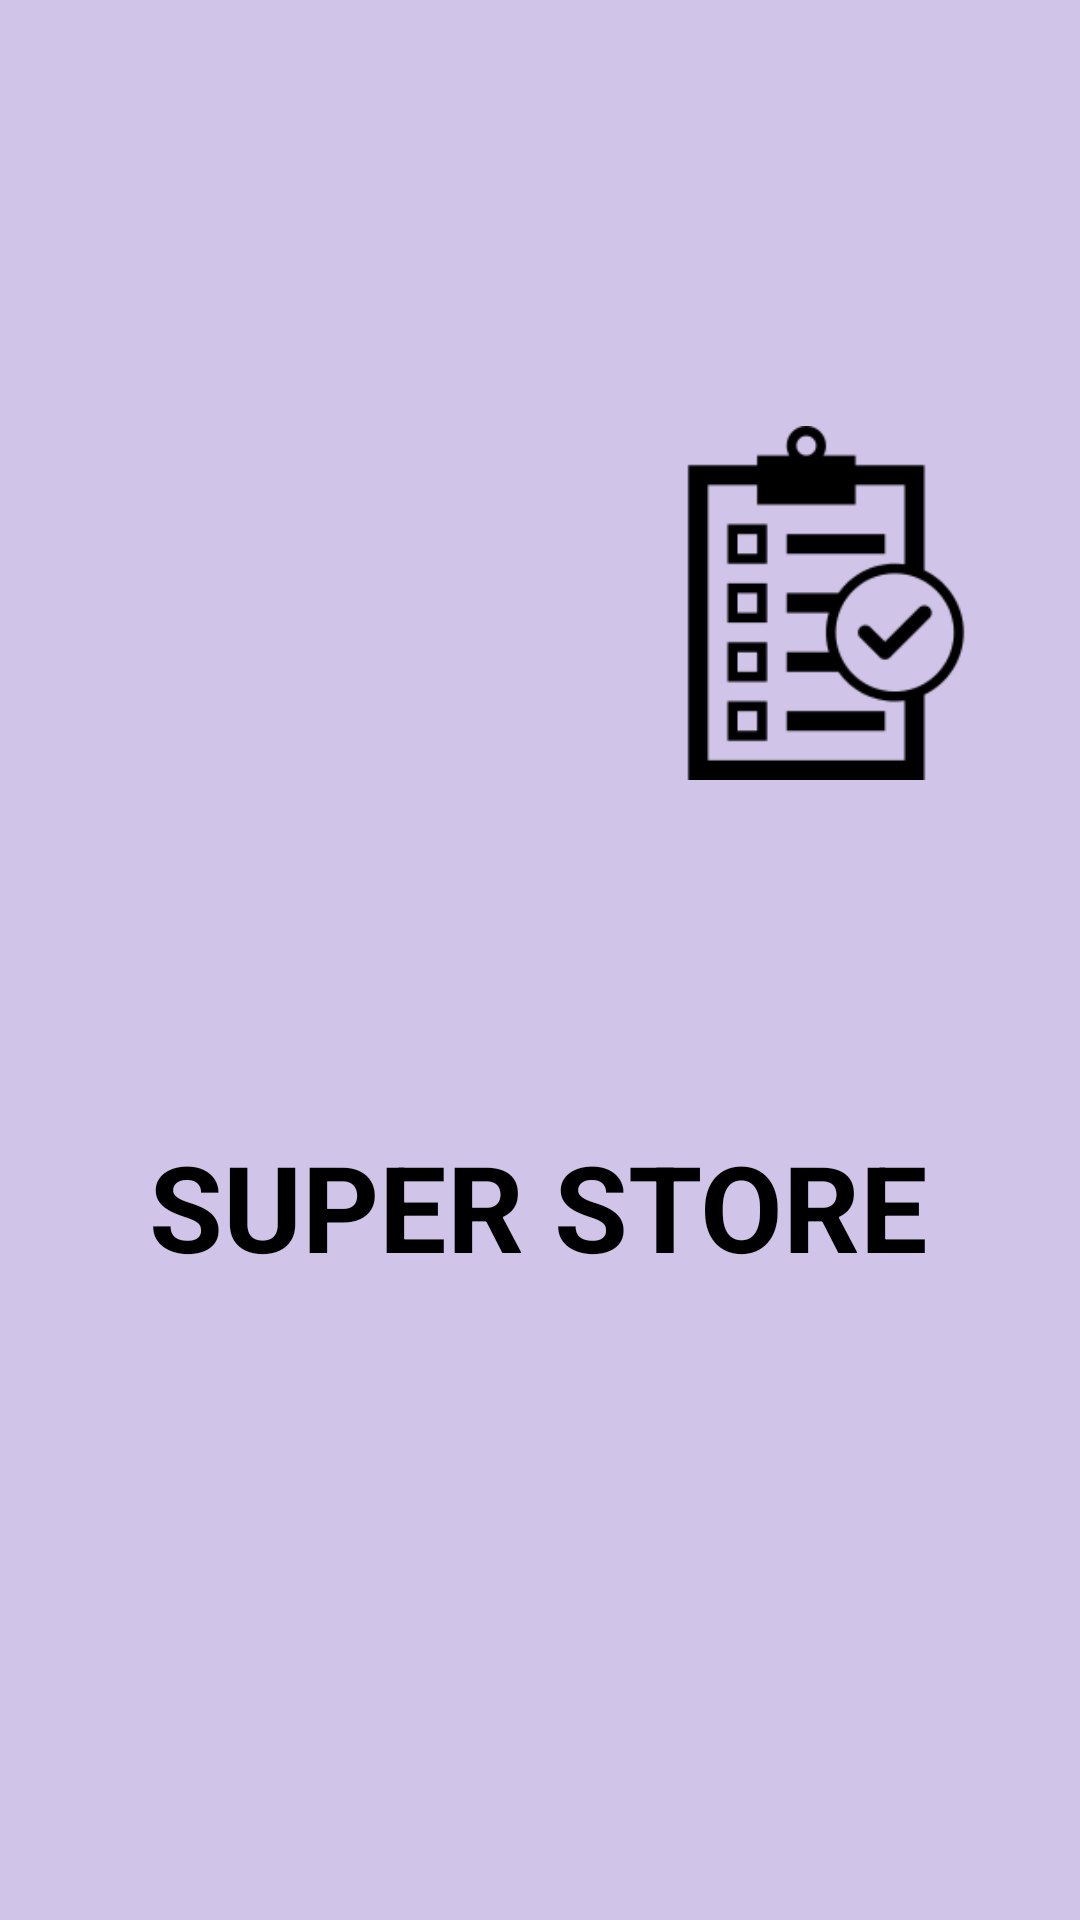

Here is an Android app screen rendered from its layout file. Give the layout XML and the strings, colors and styles it references.
<!-- AndroidManifest.xml: application theme AppTheme -->
<!-- res/layout/activity_main.xml -->
<?xml version="1.0" encoding="utf-8"?>
<androidx.constraintlayout.widget.ConstraintLayout xmlns:android="http://schemas.android.com/apk/res/android"
    xmlns:app="http://schemas.android.com/apk/res-auto"
    xmlns:tools="http://schemas.android.com/tools"
    android:layout_width="match_parent"
    android:layout_height="match_parent"
    tools:context=".ui.MainActivity"
    android:background="@color/colorPrimaryDark">

    <ImageView
        android:id="@+id/checklist"
        android:layout_width="118dp"
        android:layout_height="142dp"
        android:src="@drawable/checklist"
        app:layout_constraintBottom_toBottomOf="parent"
        app:layout_constraintEnd_toEndOf="parent"
        app:layout_constraintHorizontal_bias="0.894"
        app:layout_constraintStart_toStartOf="parent"
        app:layout_constraintTop_toTopOf="parent"
        app:layout_constraintVertical_bias="0.261" />

    <ImageView
        android:id="@+id/store"
        android:layout_width="186dp"
        android:layout_height="343dp"
        android:src="@drawable/invetory"
        app:layout_constraintBottom_toBottomOf="parent"
        app:layout_constraintEnd_toEndOf="parent"
        app:layout_constraintHorizontal_bias="0.497"
        app:layout_constraintStart_toStartOf="parent"
        app:layout_constraintTop_toTopOf="parent"
        app:layout_constraintVertical_bias="0.322" />

    <TextView
        android:id="@+id/landing"
        android:layout_width="wrap_content"
        android:layout_height="wrap_content"
        android:text="SUPER STORE"
        android:textSize="40sp"
        android:textStyle="bold"
        android:textColor="#000"
        android:fontFamily="sans-serif"
        app:layout_constraintBottom_toBottomOf="parent"
        app:layout_constraintEnd_toEndOf="parent"
        app:layout_constraintHorizontal_bias="0.496"
        app:layout_constraintStart_toStartOf="parent"
        app:layout_constraintTop_toTopOf="parent"
        app:layout_constraintVertical_bias="0.64" />

</androidx.constraintlayout.widget.ConstraintLayout>
<!-- resources referenced by this layout -->
<resources>
  <color name="colorPrimaryDark">#d1c4e9</color>
  <!-- drawable checklist: png bitmap (drawable, 3596 bytes) -->
  <style name="AppTheme" parent="Theme.MaterialComponents.Light.NoActionBar">
          
  
      </style>
</resources>
